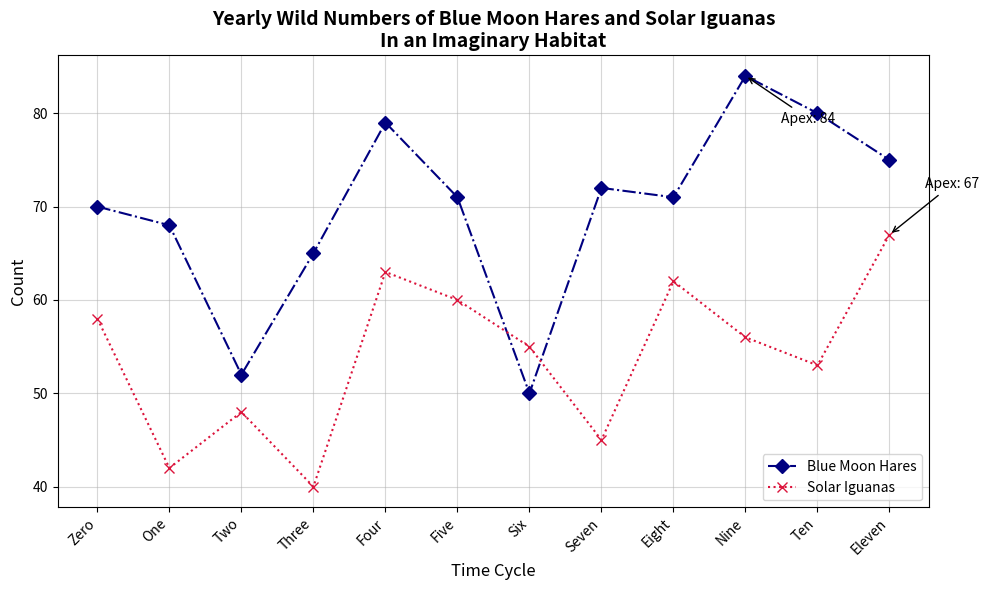

Source code (Python):
import matplotlib.pyplot as plt
import numpy as np

months = np.arange(1, 13)
lunar_rabbits_population = [70, 68, 52, 65, 79, 71, 50, 72, 71, 84, 80, 75]
sun_chameleons_population = [58, 42, 48, 40, 63, 60, 55, 45, 62, 56, 53, 67]

fig, ax = plt.subplots(figsize=(10, 6))

ax.plot(months, lunar_rabbits_population, marker='D', linestyle='-.', color='navy', linewidth=1.5, markersize=7, label='Blue Moon Hares')
ax.plot(months, sun_chameleons_population, marker='x', linestyle=':', color='crimson', linewidth=1.5, markersize=7, label='Solar Iguanas')

max_lunar_population = max(lunar_rabbits_population)
max_lunar_month = months[lunar_rabbits_population.index(max_lunar_population)]
max_sun_population = max(sun_chameleons_population)
max_sun_month = months[sun_chameleons_population.index(max_sun_population)]

ax.annotate(f'Apex: {max_lunar_population}', xy=(max_lunar_month, max_lunar_population),
            xytext=(max_lunar_month + 0.5, max_lunar_population - 5),
            arrowprops=dict(arrowstyle='->', color='black'))

ax.annotate(f'Apex: {max_sun_population}', xy=(max_sun_month, max_sun_population),
            xytext=(max_sun_month + 0.5, max_sun_population + 5),
            arrowprops=dict(arrowstyle='->', color='black'))

ax.set_title('Yearly Wild Numbers of Blue Moon Hares and Solar Iguanas\nIn an Imaginary Habitat', fontsize=14, fontweight='bold')
ax.set_xlabel('Time Cycle', fontsize=12)
ax.set_ylabel('Count', fontsize=12)
ax.grid(True, linestyle='-', alpha=0.5)
ax.legend(loc='lower right', fontsize=10)
ax.set_xticks(months)
ax.set_xticklabels(['Zero', 'One', 'Two', 'Three', 'Four', 'Five', 'Six', 'Seven', 'Eight', 'Nine', 'Ten', 'Eleven'], rotation=45, ha='right')
plt.tight_layout()
plt.show()
